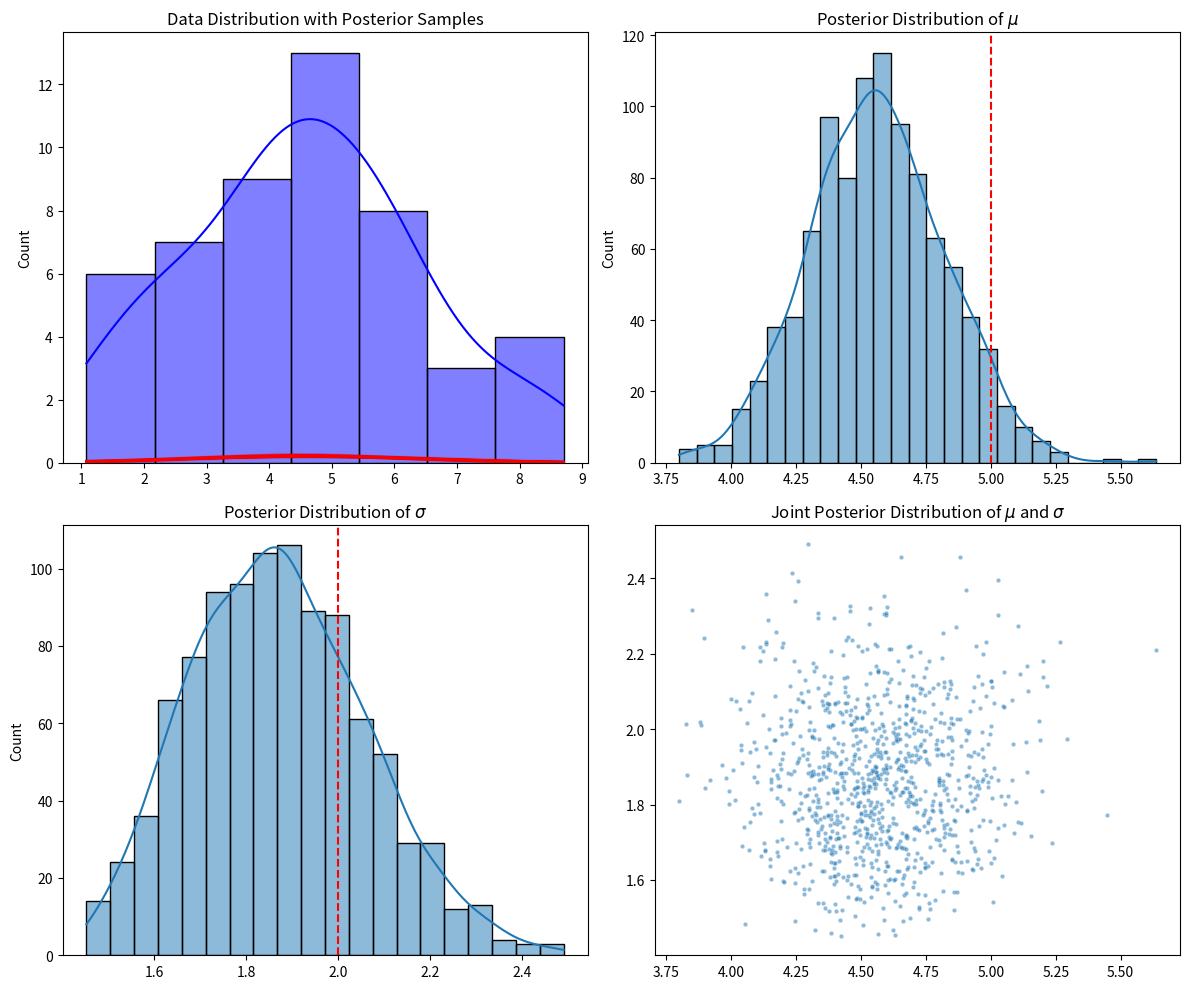

This chart was generated by the following Python code:





#!/usr/bin/env python3
# -*- coding: utf-8 -*-
"""
Created on Sun Aug 25 14:12:44 2024

[redacted]

https://blog.csdn.net/zhangxiuli006/article/details/115409238

https://blog.csdn.net/u012290039/article/details/105696097

https://blog.csdn.net/fjssharpsword/article/details/80365089

https://blog.csdn.net/google19890102/article/details/51755245

https://shunliz.gitbooks.io/machine-learning/content/nlp/lda/lda-gibbs.html


"""




#%%>>>>>>>>>>>>>>>>>>>>>>> 2. 贝叶斯估计 (Bayesian Estimation)

import numpy as np
import matplotlib.pyplot as plt
import seaborn as sns
from scipy.stats import norm, invgamma

# 设置随机数种子
np.random.seed(42)

# 生成虚拟数据集
true_mu = 5
true_sigma = 2
n_samples = 50
data = np.random.normal(true_mu, true_sigma, n_samples)

# 贝叶斯推断: 假设先验为常见的非信息性先验,均值的先验分布为高斯分布,方差的先验分布为Inverse-Gamma分布
mu_prior_mean = 0
mu_prior_std = 10
alpha_prior = 1
beta_prior = 1

# Gibbs采样
n_iter = 1000
mu_samples = np.zeros(n_iter)
sigma_samples = np.zeros(n_iter)

mu_current = np.mean(data)
sigma2_current = np.var(data)

for i in range(n_iter):
    # 更新均值mu
    mu_n = (mu_prior_mean / (mu_prior_std**2) + np.sum(data) / sigma2_current) / (1/(mu_prior_std**2) + n_samples / sigma2_current)
    sigma_n = np.sqrt(1 / (1/(mu_prior_std**2) + n_samples / sigma2_current))
    mu_current = np.random.normal(mu_n, sigma_n)

    # 更新方差sigma^2
    alpha_n = alpha_prior + n_samples / 2
    beta_n = beta_prior + 0.5 * np.sum((data - mu_current)**2)
    sigma2_current = invgamma.rvs(alpha_n, scale=beta_n)

    mu_samples[i] = mu_current
    sigma_samples[i] = np.sqrt(sigma2_current)

# 生成图形
fig, axs = plt.subplots(2, 2, figsize=(12, 10))

# 数据分布和拟合的高斯分布
sns.histplot(data, kde=True, color="blue", ax=axs[0, 0])
x = np.linspace(min(data), max(data), 100)
for i in range(100):
    sample_mu = mu_samples[i]
    sample_sigma = sigma_samples[i]
    axs[0, 0].plot(x, norm.pdf(x, sample_mu, sample_sigma), color='red', alpha=0.1)
axs[0, 0].set_title('Data Distribution with Posterior Samples')

# 均值mu的后验分布
sns.histplot(mu_samples, kde=True, ax=axs[0, 1])
axs[0, 1].axvline(x=true_mu, color='red', linestyle='--')
axs[0, 1].set_title('Posterior Distribution of $\mu$')

# 方差sigma的后验分布
sns.histplot(sigma_samples, kde=True, ax=axs[1, 0])
axs[1, 0].axvline(x=true_sigma, color='red', linestyle='--')
axs[1, 0].set_title('Posterior Distribution of $\sigma$')

# 均值与方差的联合后验分布
sns.scatterplot(x=mu_samples, y=sigma_samples, ax=axs[1, 1], s=10, alpha=0.5)
axs[1, 1].set_title('Joint Posterior Distribution of $\mu$ and $\sigma$')

plt.tight_layout()
plt.show()





#%%>>>>>>>>>>>>>>>>>>>>>>>

import numpy as np

# 吉布斯抽样
def gibbs_sampling(conditional_prob, initial_state, num_samples):
    n = len(initial_state)

    # 初始化状态序列
    state_sequence = np.zeros((num_samples, n))
    state_sequence[0] = initial_state

    # 生成样本
    for i in range(1, num_samples):
        for j in range(n):
            # 计算条件概率分布
            prob_distribution = conditional_prob[j](state_sequence[i-1])
            # 抽取新状态
            new_state_j = np.random.choice([0, 1], p=prob_distribution)
            # 更新状态序列
            state_sequence[i][j] = new_state_j

    return state_sequence

# 测试代码
if __name__ == '__main__':
    # 定义条件概率分布
    def p_x_given_y(y):
        return [1 - y[1], y[1]]
    def p_y_given_x(x):
        return [1 / (1 + np.exp(-x[0])), 1 / (1 + np.exp(x[0]))]
    conditional_prob = [p_x_given_y, p_y_given_x]

    # 初始状态
    initial_state = [0, 0]

    # 生成样本
    state_sequence = gibbs_sampling(conditional_prob, initial_state, 1000)

    # 输出结果
    print('State sequence:', state_sequence[-10:])




































































































































































































































































































